Image classification data set "images" (Sanjana-R-AIE22149/VisCurator on GitHub). Class labels (10): brown spot, frogeye, healthy, mosaic, potato virus Y, target spot, weather fleck, alternaria alternata, cercospora nicotianae, no cercospora nicotianae or alternaria alternata present.

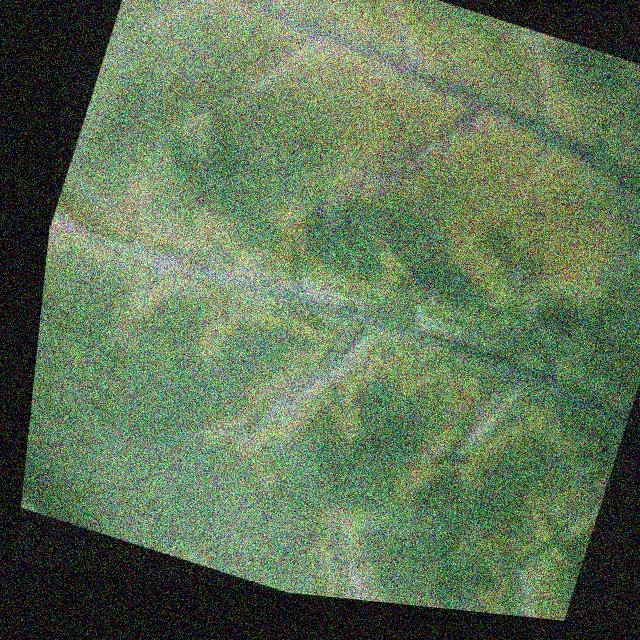
Label: potato virus Y

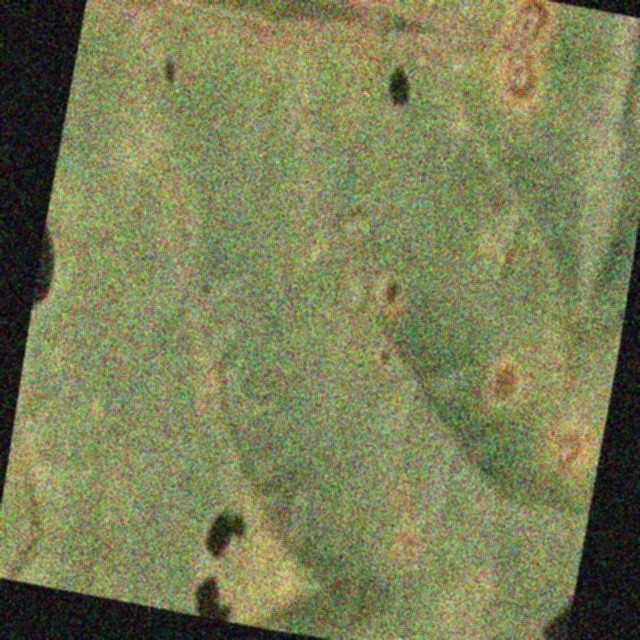
Label: alternaria alternata

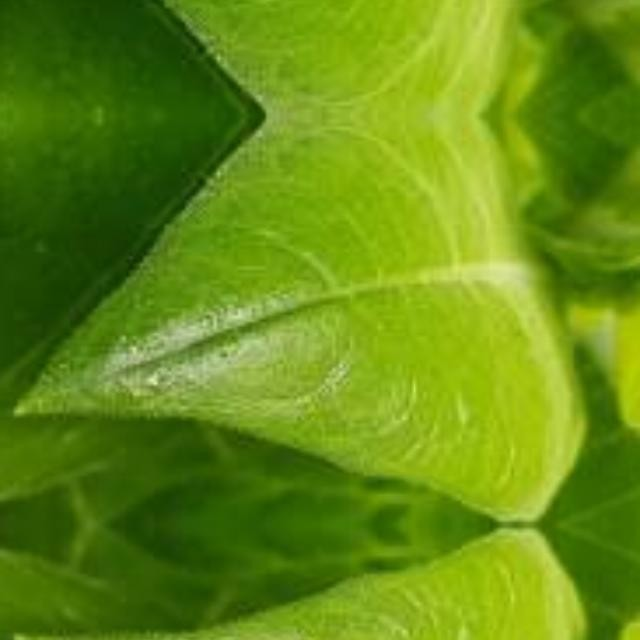
Label: no cercospora nicotianae or alternaria alternata present

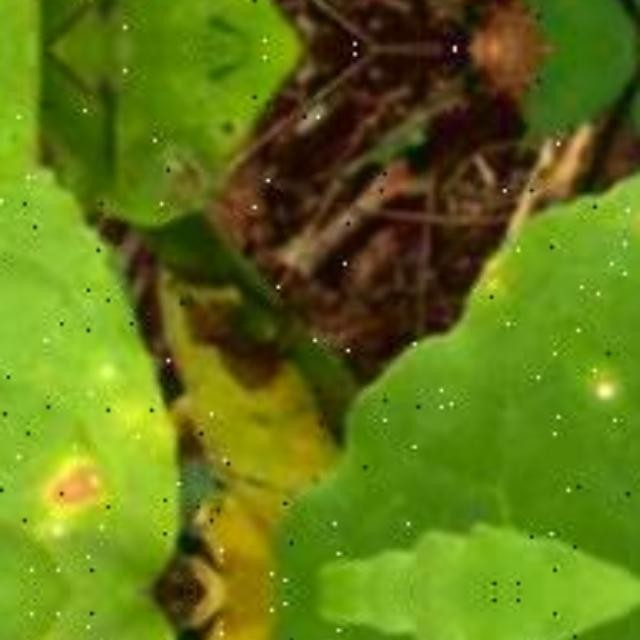
Label: cercospora nicotianae

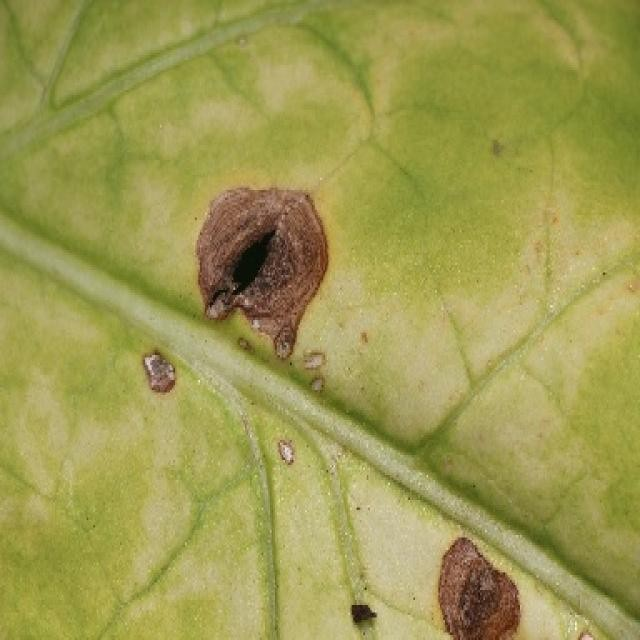
Label: target spot

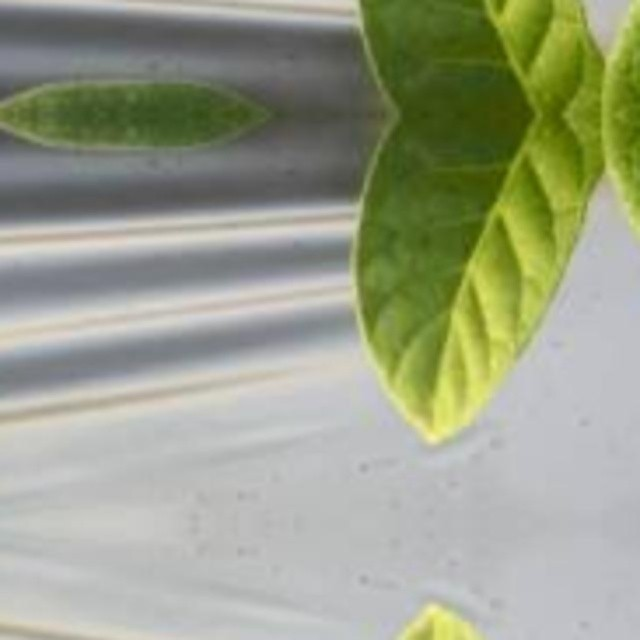
Label: no cercospora nicotianae or alternaria alternata present
